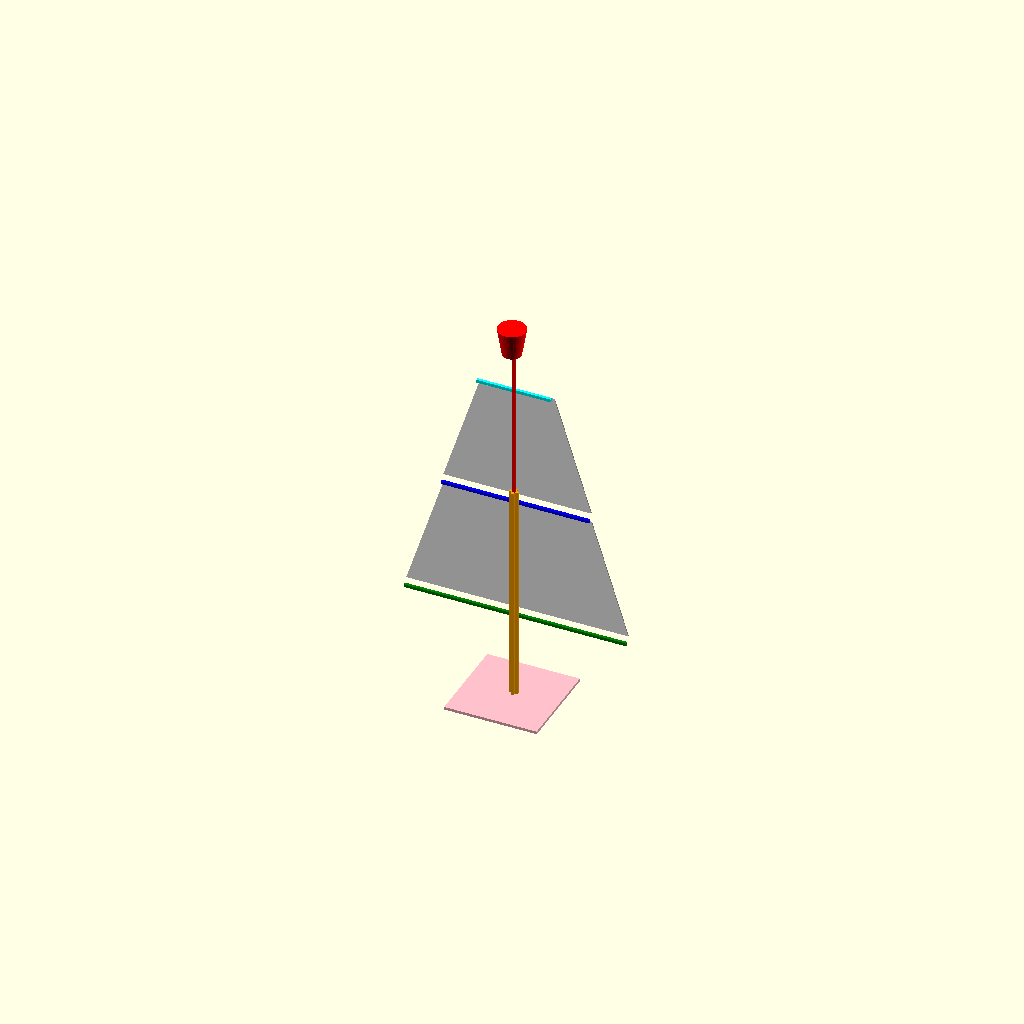
Cell 1: rendered with the file's own defaults.
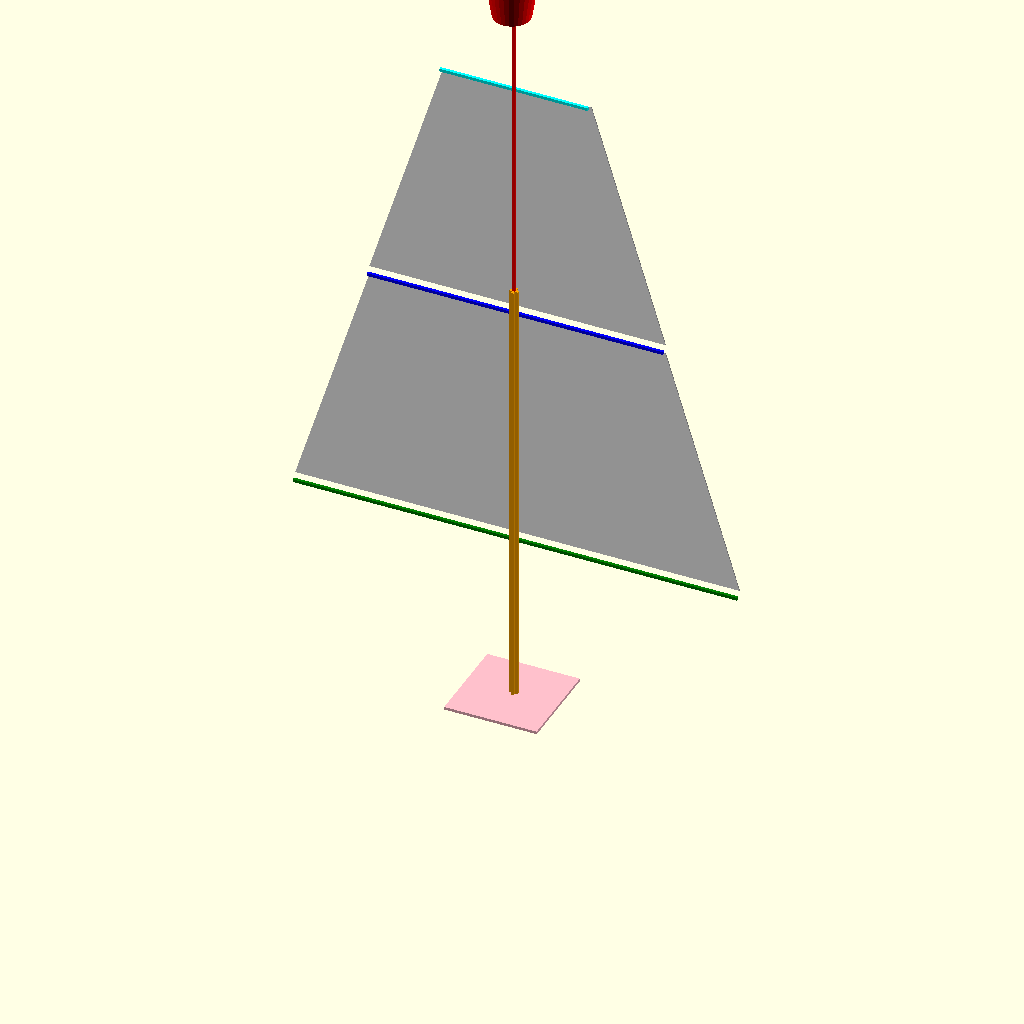
Cell 2: the same model with H1 = 4800.
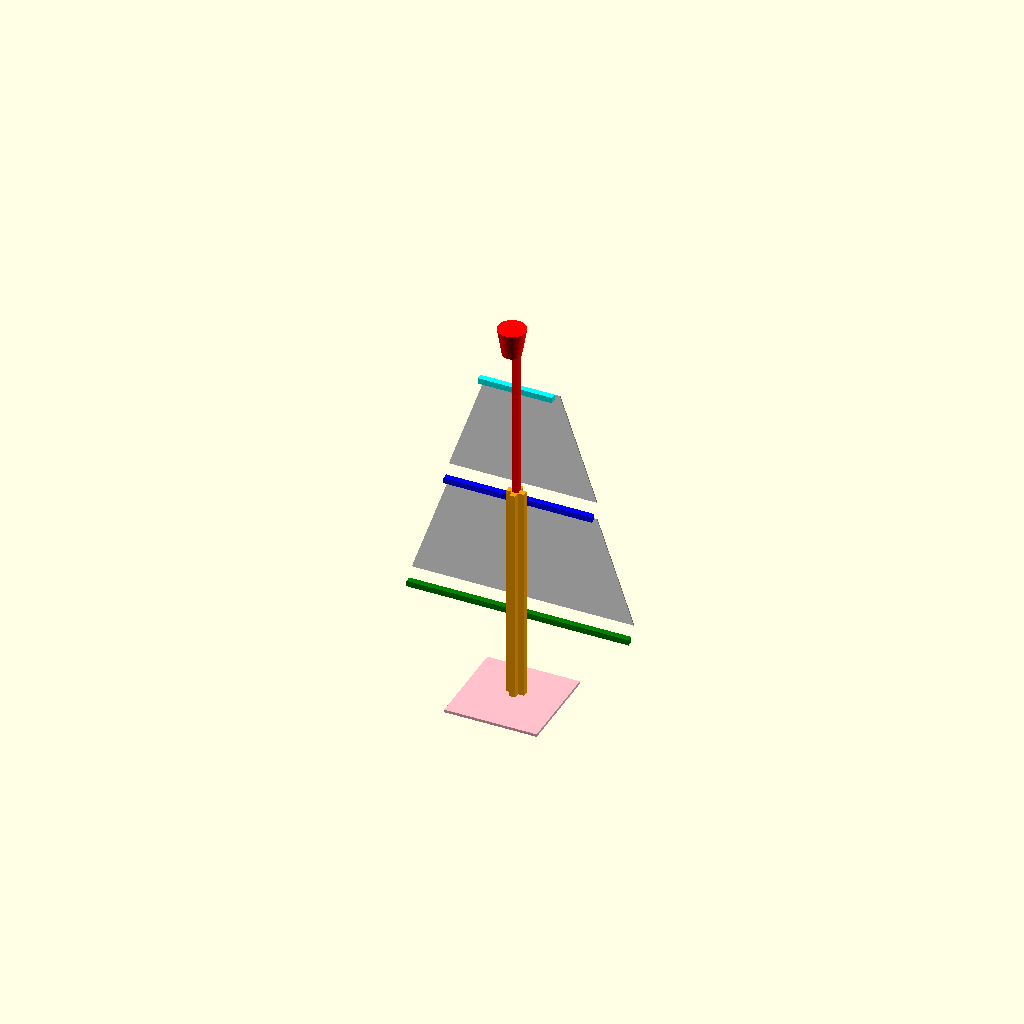
Cell 3: LTasseau = 64 (everything else at default).
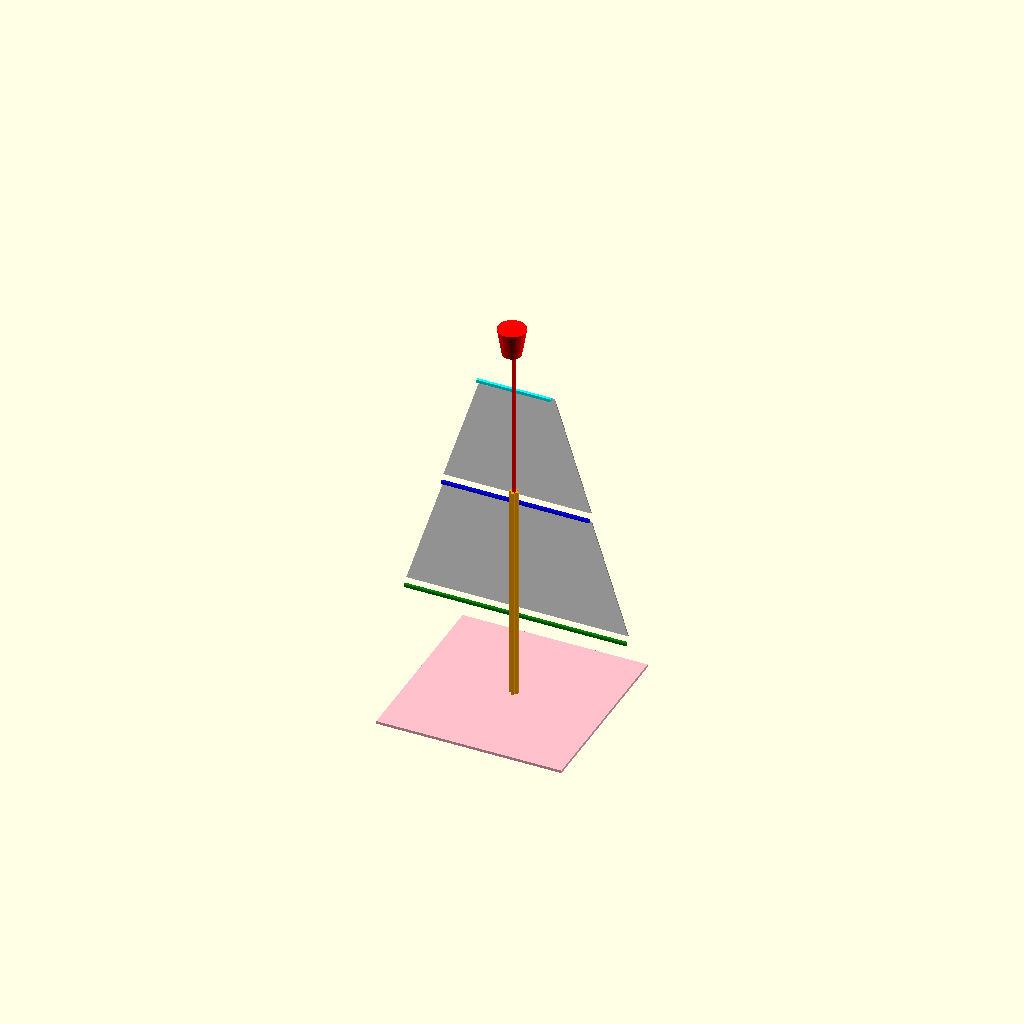
Cell 4 — LSocle set to 2000, the other parameters unchanged.
One fixed orthographic camera (rotation 55°, 0°, 25°; colour scheme Cornfield) for every cell.
Source of the model, inputs/thingiverse/files/thing-3413622/files/MatEcole.scad:
//Longueur de tasseau (mm)
H1=2400;
//Eppaisseur du Tasseau(mm)
LTasseau=32;
//arete du socle carré (mm)
LSocle=1000;
//eppaisseur du socle (mm)
ESocle=30;

HSolide=H1/8;
H2=H1-HSolide;

echo("HAUTEUR TOTALE :",(H1-HSolide)*2,"mm");
echo("liste de courses : ");
echo("   Seau de ",H1/8/10,"cm de hauteur, par ",H1/8/3*2/10,"x",H1/8/10,"cm de diametre");
echo("   Tasseaux de ",H1/1000,"m : 5");
echo("   Tasseaux de ",H2/1000,"m : 1");
echo("   Tasseaux de ",HSolide/10,"cm : 1");
echo("   Tasseaux de ",H1/3/1000,"m : 1");
echo("   Tasseaux de ",H1/5*4/1000,"m : 1");
echo("   Tasseaux de ",H1/5*2.5/1000,"m : 1");
echo("   Tasseaux de ",H1/5/1000,"m : 1");
echo("   4 equerres metalliques");
echo("   16 vis,boulons, rondelles x2 superieur à ",3*LTasseau,"mm (Fixation du mat)");
echo("   8 vis,boulons, rondelles x2 superieur à ",ESocle+10,"mm  (fixation du mat au socle)");
echo("   2 vis,boulons, rondelles x2 superieur à ",4*LTasseau,"mm  (fixation des voiles basses)");
echo("   1 vis,boulons, rondelles x2 superieur à ",2*LTasseau,"mm  (fixation des voiles Hautes)");
echo("Voile N°1 :",H1/3*2/1000,"m en haut, ",H1/1000,"m en bas, sur ",(((H1+H2)/5*2.5-(H1+H2)/5)-3*LTasseau)/1000,"m de haut");
echo("Voile N°2 :",H1/3/1000,"m en haut, ",H1/3*2/1000,"m en bas, sur ",(((H1+H2)/5*2.5-(H1+H2)/5)-3*LTasseau)/1000,"m de haut");
echo("la Vigie sera agrafée...");

module Voile(LongHaut,LongBas,Hauteur){
    lh=LongHaut/2;
    lb=LongBas/2;
    h=Hauteur;
    rotate([90,0,0]) linear_extrude(height=10,center=true,convexity=10,twist=0) polygon([[-lb,0],[lb,0],[lh,h],[-lh,h]],center=true);
}

module Tasseau(x) 
{
    cube([LTasseau,LTasseau,x]);
};

module Vigie(h){
    cylinder(h,h/3,h/2,center=true);
}

color("Red") {
    Tasseau(200);
    translate([0,0,H2]) Tasseau(H2);
}

color("Orange") translate([LTasseau,0,0]) Tasseau(H1);
color("Orange") translate([-LTasseau,0,0]) Tasseau(H1);
color("Orange") translate([0,LTasseau,0]) Tasseau(H1);
color("Orange") translate([0,-LTasseau,0]) Tasseau(H1);

color("cyan") translate([-H1/6,LTasseau,(H1+H2)/5*4]) rotate([0,90,0]) Tasseau(H1/3);

color("blue") translate([-H1/3,LTasseau*2,(H1+H2)/5*2.5]) rotate([0,90,0]) Tasseau(H1/3*2);


color("green") translate([-H1/2,LTasseau*2,(H1+H2)/5]) rotate([0,90,0]) Tasseau(H1);

color("pink") translate([-LSocle/2,-LSocle/2,-LTasseau]) cube([LSocle,LSocle,ESocle]);

color("White") translate ([0,LTasseau*4,(H1+H2)/5+1.5*LTasseau]) Voile(H1/3*2,H1,((H1+H2)/5*2.5-(H1+H2)/5)-3*LTasseau);

color("White") translate ([0,LTasseau*4,(H1+H2)/5*2.5+1.5*LTasseau]) Voile(H1/3,H1/3*2,((H1+H2)/5*2.5-(H1+H2)/5)-3*LTasseau);

color("Red") translate([0,0,2*H1/8*7]) Vigie(H1/8);
Customizer parameters (derived from the source; name, type, default, range or options):
H1: number, default 2400
LTasseau: number, default 32
LSocle: number, default 1000
ESocle: number, default 30
